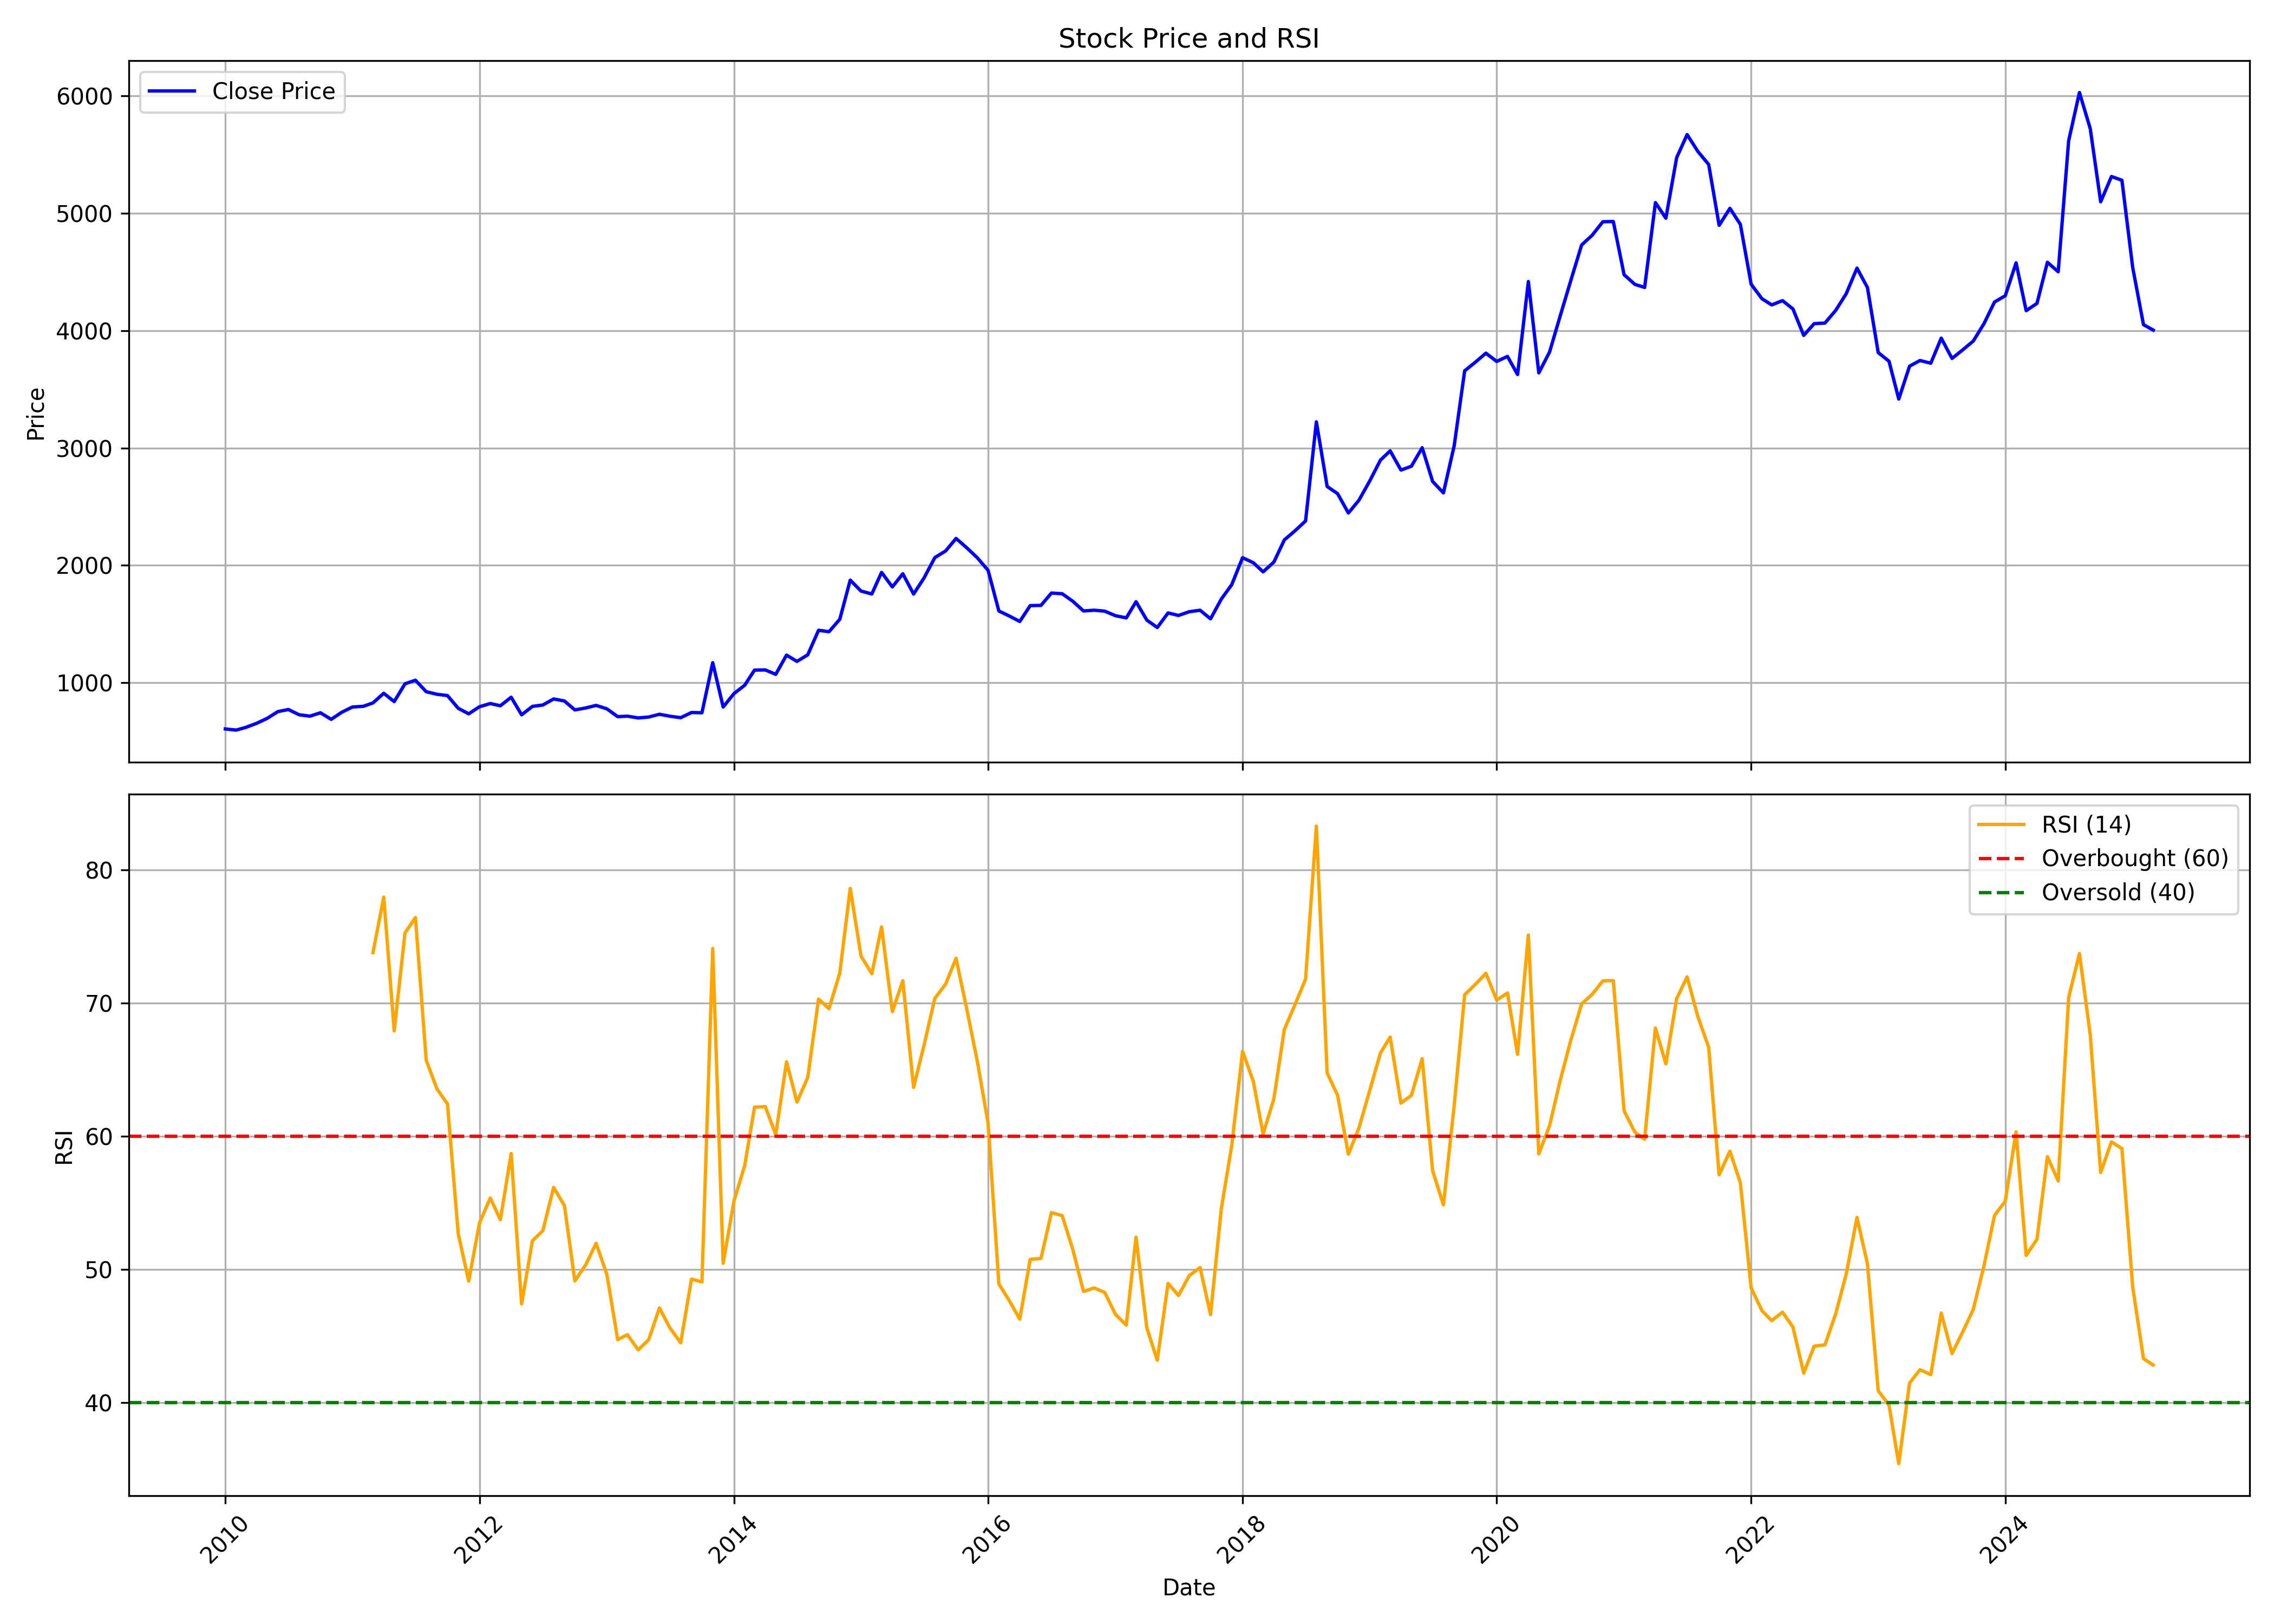

The data file committed next to this chart (first rows):
, date, symbol, open, high, low, close, volume, rsi
0, 2010-01-01, PFIZER, 617, 683.2, 501, 605.6, 144016, 
1, 2010-02-01, PFIZER, 579.1, 622.7, 569.1, 596, 102878, 
2, 2010-03-01, PFIZER, 596, 634.7, 592.2, 619.2, 91883, 
3, 2010-04-01, PFIZER, 618.8, 705.9, 612.3, 654, 217692, 
4, 2010-05-01, PFIZER, 668.6, 740.4, 663.3, 695.7, 104799, 
5, 2010-06-01, PFIZER, 701.4, 789.8, 669.4, 753.7, 227975, 
6, 2010-07-01, PFIZER, 758.1, 856.3, 741, 771.1, 232199, 
7, 2010-08-01, PFIZER, 772, 797, 676, 726.6, 92234, 
8, 2010-09-01, PFIZER, 735.7, 756.2, 692, 714.6, 130506, 
9, 2010-10-01, PFIZER, 727.8, 776.6, 698.1, 743.5, 245904, 
10, 2010-11-01, PFIZER, 746.3, 757.3, 679.8, 687.5, 84979, 
11, 2010-12-01, PFIZER, 679.8, 754.2, 672, 747.3, 154081, 
12, 2011-01-01, PFIZER, 750.9, 831.9, 724.6, 792.7, 186519, 
13, 2011-02-01, PFIZER, 773.5, 908.1, 764.6, 798.4, 125297, 
14, 2011-03-01, PFIZER, 801.7, 835, 761.8, 827.6, 56183, 73.8
15, 2011-04-01, PFIZER, 829, 924.7, 809.2, 909.5, 80615, 77.97
16, 2011-05-01, PFIZER, 914.1, 921.4, 807.9, 838.8, 106964, 67.92
17, 2011-06-01, PFIZER, 842.3, 1019, 829.4, 990.5, 193161, 75.28
18, 2011-07-01, PFIZER, 997.3, 1090, 948.1, 1021, 158591, 76.44
19, 2011-08-01, PFIZER, 1053, 1054, 874.6, 923, 109970, 65.7
20, 2011-09-01, PFIZER, 923, 1001, 884.4, 901, 46286, 63.55
21, 2011-10-01, PFIZER, 917.1, 934, 872.6, 890, 61974, 62.44
22, 2011-11-01, PFIZER, 886.1, 907.3, 777.2, 781.3, 77638, 52.68
23, 2011-12-01, PFIZER, 797.9, 832.6, 718, 734.5, 100029, 49.11
24, 2012-01-01, PFIZER, 721.3, 853.1, 717.2, 794.9, 107009, 53.49
25, 2012-02-01, PFIZER, 801.2, 849.3, 762.1, 822.4, 124735, 55.36
26, 2012-03-01, PFIZER, 820.6, 841.9, 788.9, 803.2, 67606, 53.73
27, 2012-04-01, PFIZER, 810.6, 938.6, 797.2, 876, 285218, 58.7
28, 2012-05-01, PFIZER, 873.9, 879.4, 707.9, 726.1, 452937, 47.41
29, 2012-06-01, PFIZER, 733.9, 827.2, 724.2, 797.8, 115297, 52.15
30, 2012-07-01, PFIZER, 790.6, 826.9, 765.4, 809.6, 119648, 52.91
31, 2012-08-01, PFIZER, 812.9, 885.7, 806.2, 861.3, 140750, 56.16
32, 2012-09-01, PFIZER, 849.4, 943.4, 815.8, 843.9, 138474, 54.79
33, 2012-10-01, PFIZER, 842.9, 847.3, 762.3, 767.9, 88039, 49.13
34, 2012-11-01, PFIZER, 768.5, 795.4, 695, 784.4, 215609, 50.33
35, 2012-12-01, PFIZER, 792.7, 812.3, 758.3, 806.4, 167445, 51.96
36, 2013-01-01, PFIZER, 807.5, 875.6, 761.7, 776.9, 206259, 49.61
37, 2013-02-01, PFIZER, 781.9, 788.6, 707.5, 710.4, 54706, 44.72
38, 2013-03-01, PFIZER, 714, 761.7, 674.2, 714.6, 95008, 45.09
39, 2013-04-01, PFIZER, 718.6, 733.4, 670.7, 699.4, 59414, 43.95
40, 2013-05-01, PFIZER, 699.4, 758.3, 690.9, 707.1, 162907, 44.71
41, 2013-06-01, PFIZER, 711.2, 754.1, 695, 730.8, 219684, 47.1
42, 2013-07-01, PFIZER, 734.8, 740.8, 662, 714, 165363, 45.6
43, 2013-08-01, PFIZER, 717.2, 755, 681.9, 701.8, 65454, 44.48
44, 2013-09-01, PFIZER, 721.1, 780.8, 689.4, 745.6, 82249, 49.27
45, 2013-10-01, PFIZER, 745.1, 754.1, 708, 743.6, 123735, 49.06
46, 2013-11-01, PFIZER, 744.4, 1187, 724.5, 1170, 2279135, 74.11
47, 2013-12-01, PFIZER, 1183, 1221, 755.4, 792.6, 1903847, 50.46
48, 2014-01-01, PFIZER, 1000, 1022, 897.6, 907, 318168, 55.13
49, 2014-02-01, PFIZER, 898.2, 1069, 878.4, 978.7, 802004, 57.82
50, 2014-03-01, PFIZER, 991.5, 1130, 969.7, 1107, 848495, 62.19
51, 2014-04-01, PFIZER, 1116, 1173, 1065, 1109, 497419, 62.23
52, 2014-05-01, PFIZER, 1109, 1130, 1020, 1071, 337791, 60.12
53, 2014-06-01, PFIZER, 1070, 1261, 1050, 1235, 582109, 65.59
54, 2014-07-01, PFIZER, 1235, 1305, 1144, 1181, 371698, 62.57
55, 2014-08-01, PFIZER, 1183, 1261, 1148, 1238, 292466, 64.43
56, 2014-09-01, PFIZER, 1244, 1587, 1219, 1446, 919204, 70.31
57, 2014-10-01, PFIZER, 1457, 1496, 1308, 1434, 209228, 69.59
58, 2014-11-01, PFIZER, 1476, 1587, 1394, 1540, 394876, 72.27
59, 2014-12-01, PFIZER, 1526, 1899, 1514, 1874, 698225, 78.63
... 123 more rows
